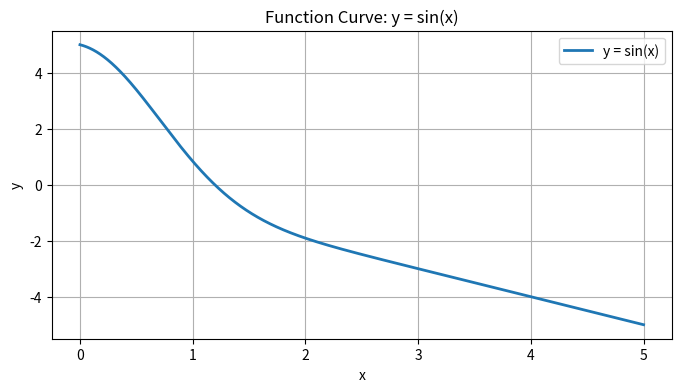

Source code (Python):
import numpy as np
import matplotlib.pyplot as plt

# 定义 x 区间和 y 值
x = np.linspace(0 ,5, 100000)  # 生成1000个点
def f(distance):
    reward = -distance + np.exp(-distance**2) * 5
    return reward

y = f(x)  # 目标函数
 #reward = -distance**2 + np.exp(-distance**2) * 10
#reward = -distance + 10 * (1 / (1 + distance))

# 绘图
plt.figure(figsize=(8, 4))       # 设置图像大小
plt.plot(x, y, label='y = sin(x)', linewidth=2)  # 画曲线
plt.title("Function Curve: y = sin(x)")
plt.xlabel("x")
plt.ylabel("y")
plt.grid(True)
plt.legend()
plt.show()
